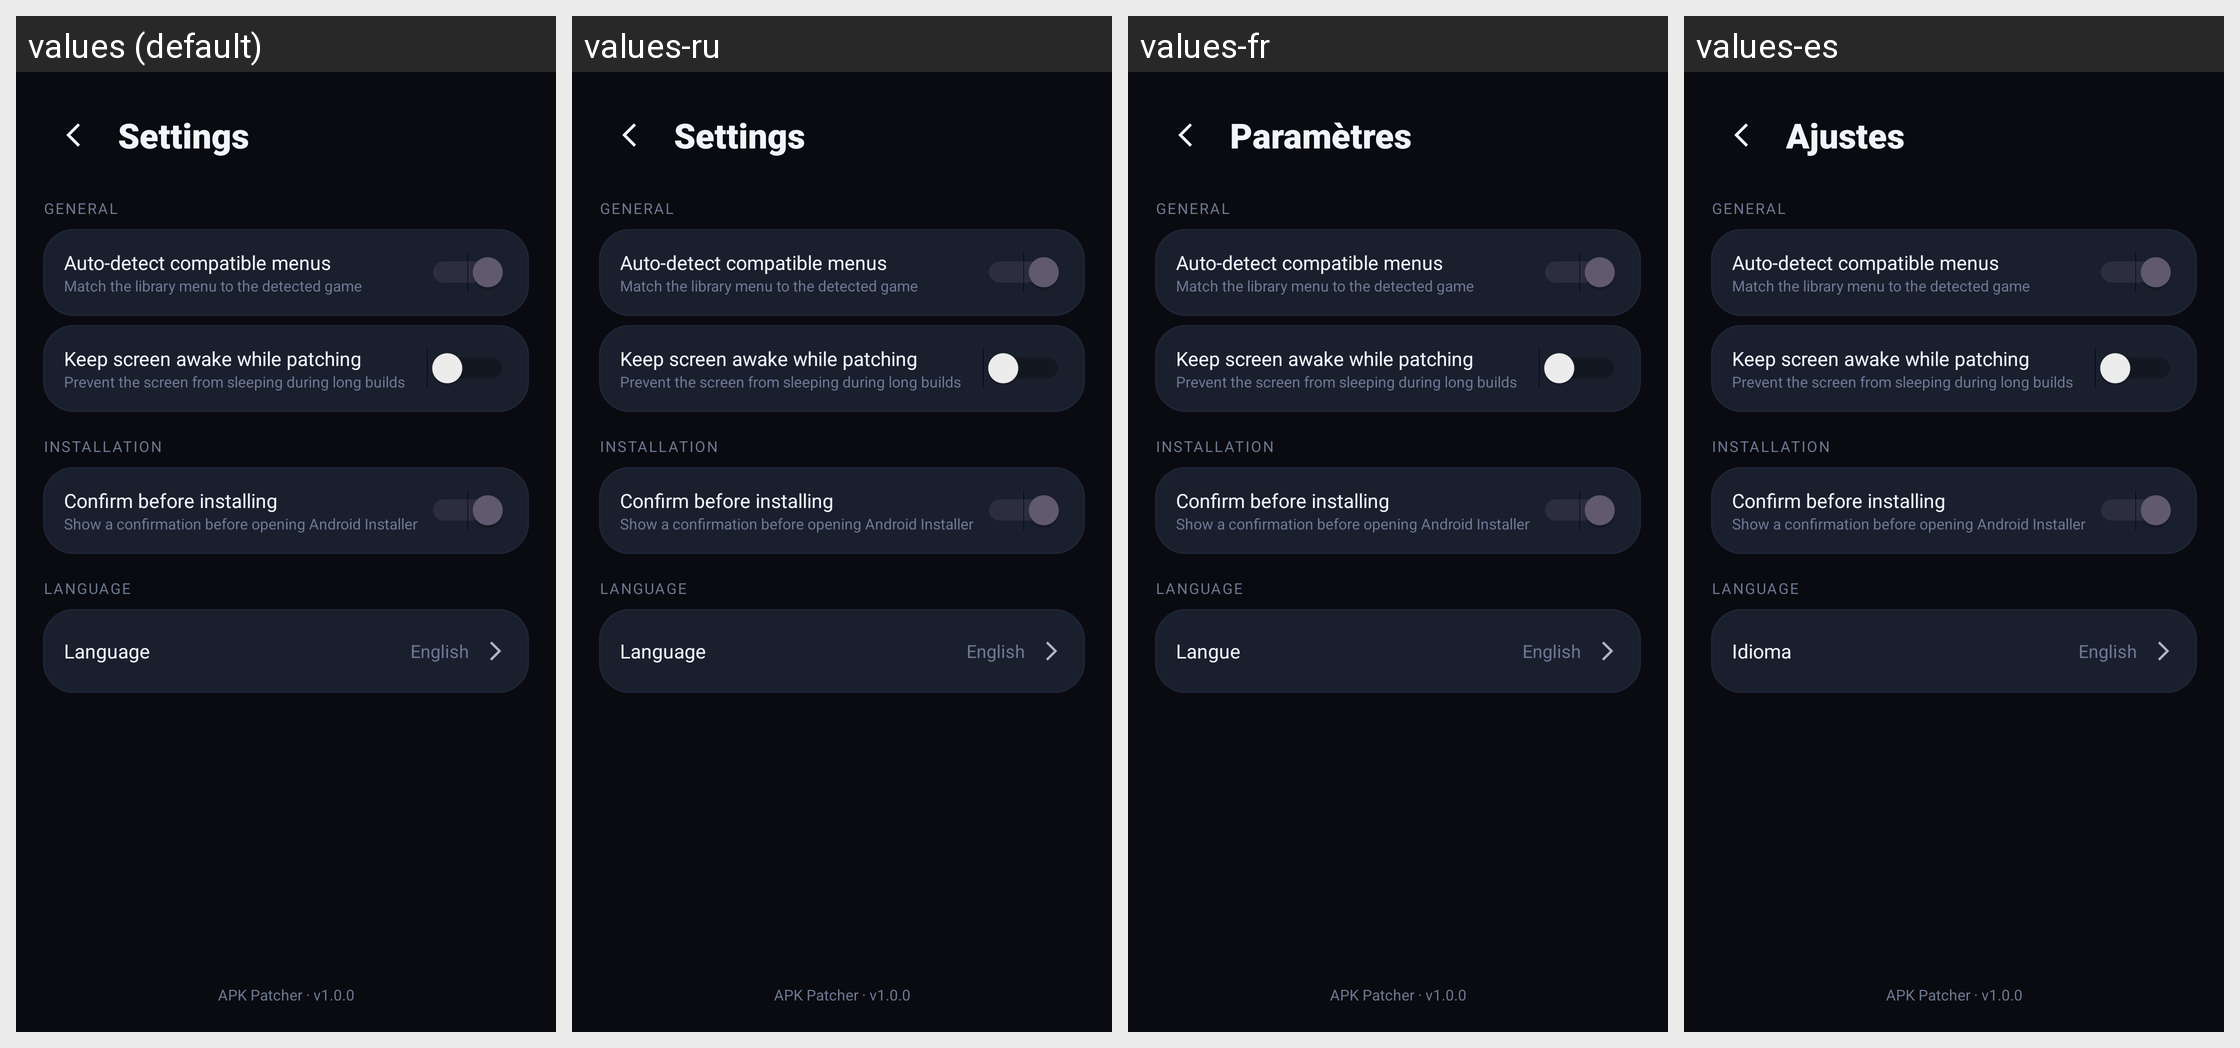

Strings drawn on this Android screen and how each of the app's shown locales translates them:
Android screen res/layout/screen_settings.xml rendered under 4 locales, left to right: values (default), values-ru, values-fr, values-es. Device: Nexus 5 (rendered at 1080×1920; each locale shown at half size, 540×960, under a caption strip naming it); theme Theme.ApkPatcher.
Other locales in the repository, not shown: values-pt-rBR.
Strings drawn on this screen, with the default value and each locale's value (text and hints the layout hard-codes, and strings that could not be matched under every locale, appear in the picture but are not listed):

settings
  values: Settings
  values-ru: Settings  [not translated; the default value is used]
  values-fr: Paramètres
  values-es: Ajustes

auto_menu
  values: Auto-detect compatible menus
  values-ru: Auto-detect compatible menus  [not translated; the default value is used]
  values-fr: Auto-detect compatible menus  [not translated; the default value is used]
  values-es: Auto-detect compatible menus  [not translated; the default value is used]

auto_menu_sub
  values: Match the library menu to the detected game
  values-ru: Match the library menu to the detected game  [not translated; the default value is used]
  values-fr: Match the library menu to the detected game  [not translated; the default value is used]
  values-es: Match the library menu to the detected game  [not translated; the default value is used]

keep_awake
  values: Keep screen awake while patching
  values-ru: Keep screen awake while patching  [not translated; the default value is used]
  values-fr: Keep screen awake while patching  [not translated; the default value is used]
  values-es: Keep screen awake while patching  [not translated; the default value is used]

keep_awake_sub
  values: Prevent the screen from sleeping during long builds
  values-ru: Prevent the screen from sleeping during long builds  [not translated; the default value is used]
  values-fr: Prevent the screen from sleeping during long builds  [not translated; the default value is used]
  values-es: Prevent the screen from sleeping during long builds  [not translated; the default value is used]

confirm_install
  values: Confirm before installing
  values-ru: Confirm before installing  [not translated; the default value is used]
  values-fr: Confirm before installing  [not translated; the default value is used]
  values-es: Confirm before installing  [not translated; the default value is used]

confirm_install_sub
  values: Show a confirmation before opening Android Installer
  values-ru: Show a confirmation before opening Android Installer  [not translated; the default value is used]
  values-fr: Show a confirmation before opening Android Installer  [not translated; the default value is used]
  values-es: Show a confirmation before opening Android Installer  [not translated; the default value is used]

language
  values: Language
  values-ru: Language  [not translated; the default value is used]
  values-fr: Langue
  values-es: Idioma
